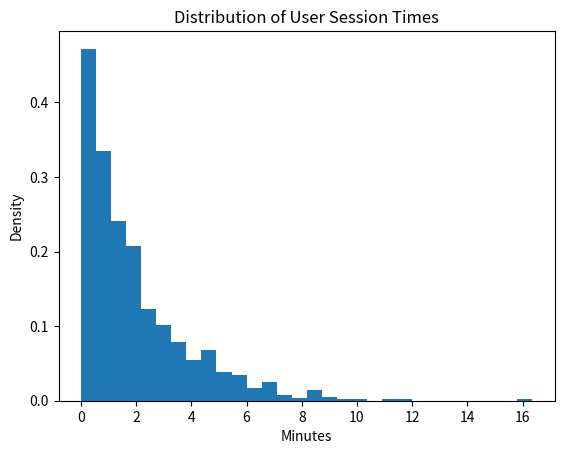

Source code (Python):
# Distribution

import numpy as np
import matplotlib.pyplot as plt

np.random.seed(42)
session_times=np.random.exponential(scale=2,size=1000)

#histogram
plt.hist(session_times,bins=30,density=True)
plt.title("Distribution of User Session Times")
plt.xlabel("Minutes")
plt.ylabel("Density")
plt.show()
